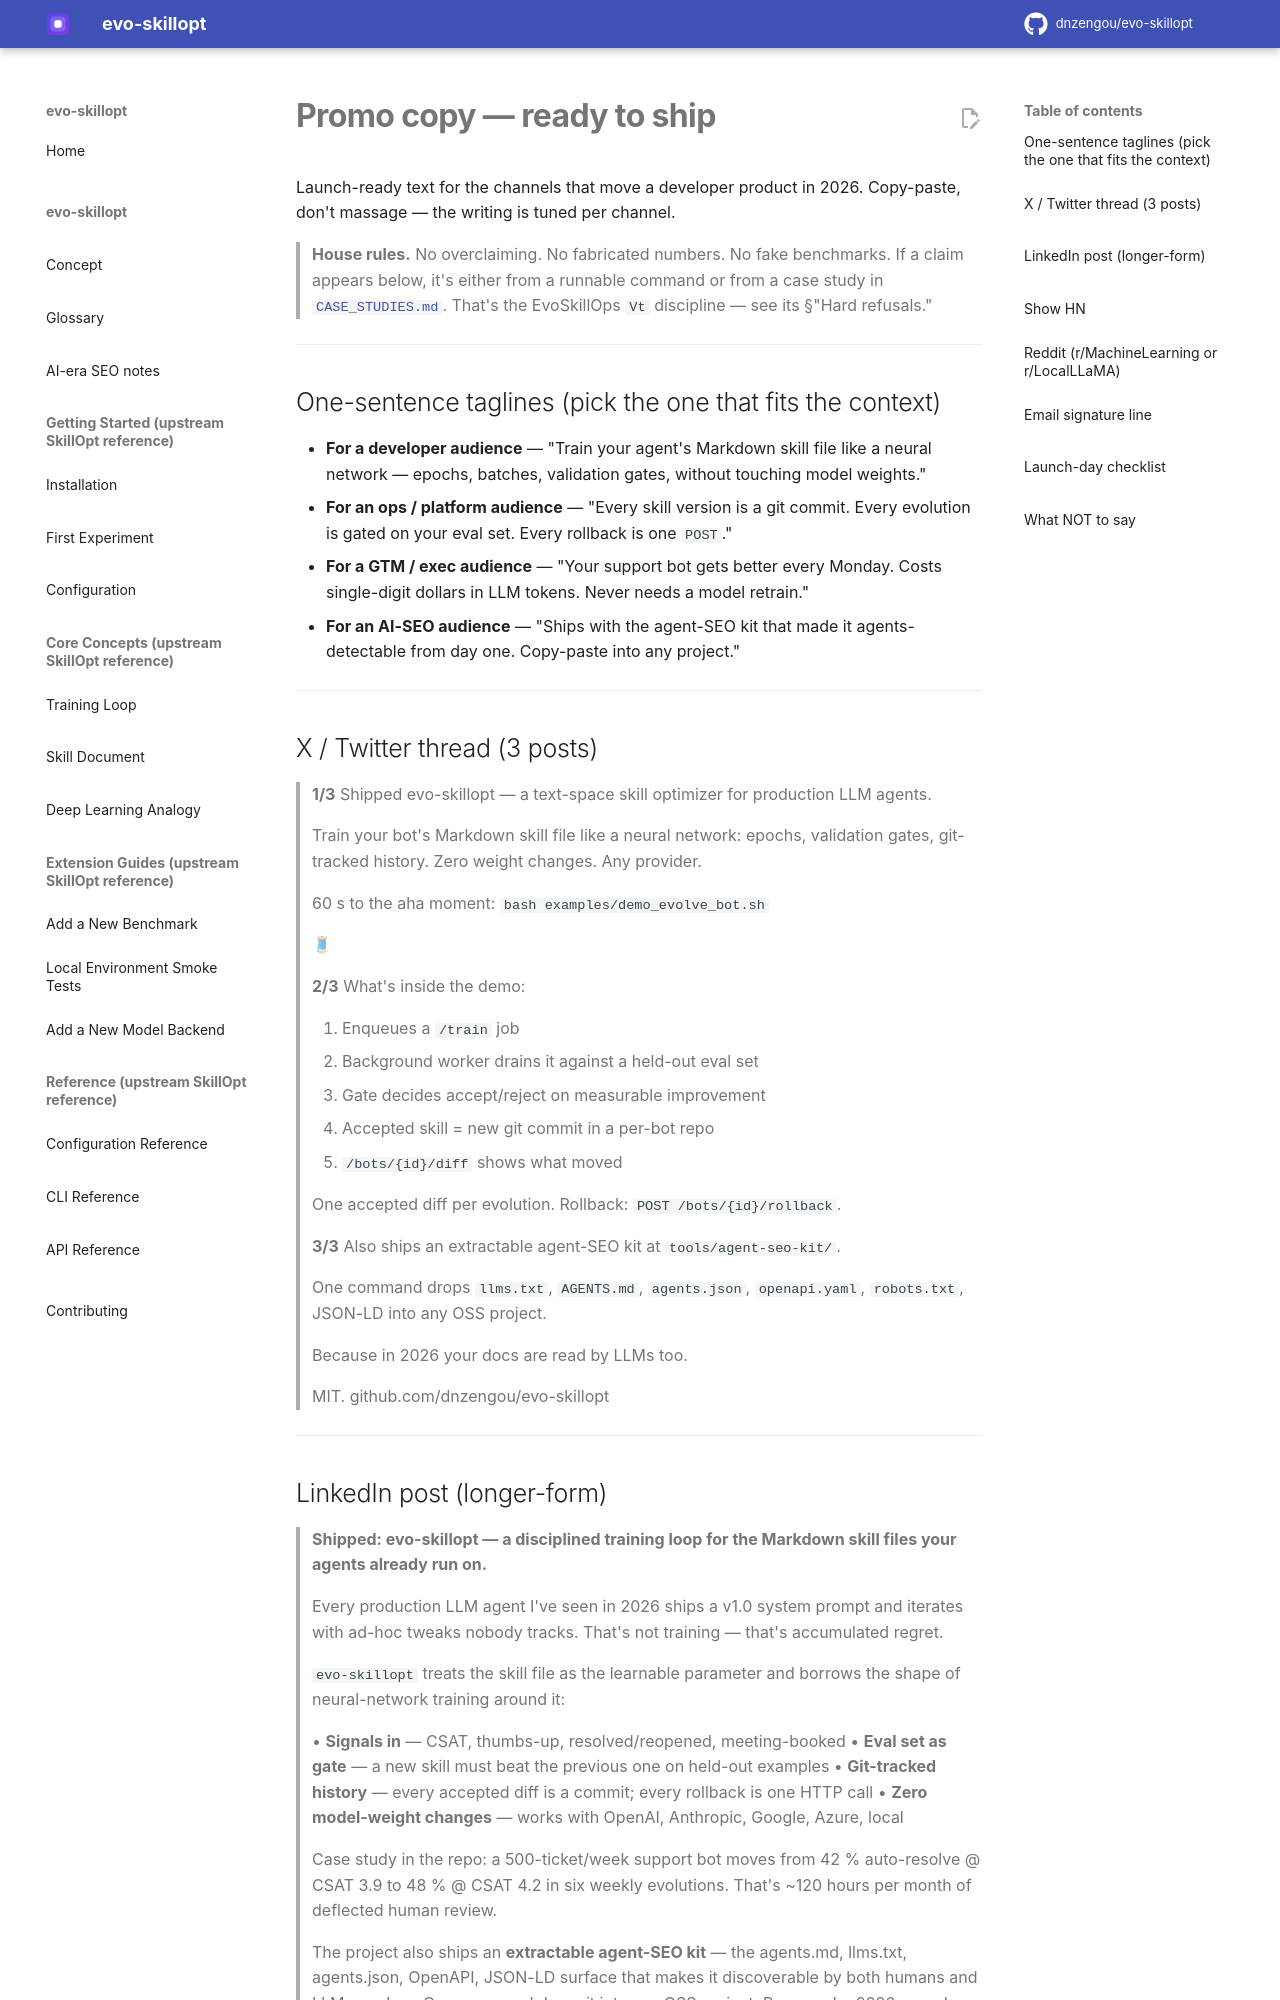

repository: dnzengou/evo-skillopt · page: PROMO/index.html · generator: mkdocs

# Promo copy — ready to ship

Launch-ready text for the channels that move a developer product in
2026. Copy-paste, don't massage — the writing is tuned per channel.

> **House rules.** No overclaiming. No fabricated numbers. No fake
> benchmarks. If a claim appears below, it's either from a runnable
> command or from a case study in [`CASE_STUDIES.md`](./CASE_STUDIES.md).
> That's the EvoSkillOps `Vt` discipline — see its §"Hard refusals."

---

## One-sentence taglines (pick the one that fits the context)

- **For a developer audience** — "Train your agent's Markdown skill
  file like a neural network — epochs, batches, validation gates,
  without touching model weights."
- **For an ops / platform audience** — "Every skill version is a git
  commit. Every evolution is gated on your eval set. Every rollback
  is one `POST`."
- **For a GTM / exec audience** — "Your support bot gets better
  every Monday. Costs single-digit dollars in LLM tokens. Never
  needs a model retrain."
- **For an AI-SEO audience** — "Ships with the agent-SEO kit that
  made it agents-detectable from day one. Copy-paste into any
  project."

---

## X / Twitter thread (3 posts)

> **1/3** Shipped evo-skillopt — a text-space skill optimizer for
> production LLM agents.
>
> Train your bot's Markdown skill file like a neural network: epochs,
> validation gates, git-tracked history. Zero weight changes. Any
> provider.
>
> 60 s to the aha moment:
> `bash examples/demo_evolve_bot.sh`
>
> 🧵

> **2/3** What's inside the demo:
>
> 1. Enqueues a `/train` job
> 2. Background worker drains it against a held-out eval set
> 3. Gate decides accept/reject on measurable improvement
> 4. Accepted skill = new git commit in a per-bot repo
> 5. `/bots/{id}/diff` shows what moved
>
> One accepted diff per evolution. Rollback: `POST /bots/{id}/rollback`.

> **3/3** Also ships an extractable agent-SEO kit at `tools/agent-seo-kit/`.
>
> One command drops `llms.txt`, `AGENTS.md`, `agents.json`,
> `openapi.yaml`, `robots.txt`, JSON-LD into any OSS project.
>
> Because in 2026 your docs are read by LLMs too.
>
> MIT. github.com/dnzengou/evo-skillopt

---
